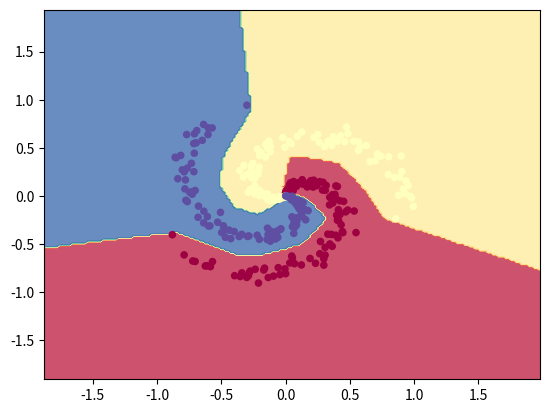

This chart was generated by the following Python code:
#!/usr/bin/env python3
# -*- coding: utf-8 -*-
"""
Created on Tue Oct 23 16:55:23 2018

@author: liuchuang
"""

import numpy as np
import matplotlib.pyplot as plt

N = 100 # number of points per class  每一类的数据数目
D = 2 # dimensionality   数据纬度 
K = 3 # number of classes  数据类别数目
X = np.zeros((N*K,D)) # data matrix (each row = single example) 生成一个N*K行 D列的全0矩阵
y = np.zeros(N*K, dtype='uint8') # class labels
for j in range(K):
  ix = range(N*j,N*(j+1))
  r = np.linspace(0.0,1,N) # radius  每一类N个点之间的距离--均匀
  t = np.linspace(j*4,(j+1)*4,N) + np.random.randn(N)*0.2 # theta 点的角度 在一定的范围内均匀基础上 随机取点
  X[ix] = np.c_[r*np.sin(t), r*np.cos(t)]  #  确定点的坐标
  y[ix] = j # 0-N是 全是0 ； N-2N是1 ； 2N-3N 是2；

# initialize parameters randomly
h = 100 # size of hidden layer
W = 0.01 * np.random.randn(D,h)
b = np.zeros((1,h))
W2 = 0.01 * np.random.randn(h,K)
b2 = np.zeros((1,K))

# some hyperparameters
step_size = 1e-0
reg = 1e-3 # regularization strength

# gradient descent loop
num_examples = X.shape[0]
for i in range(10000):
  
  # evaluate class scores, [N x K]
  hidden_layer = np.maximum(0, np.dot(X, W) + b) # note, ReLU activation
  scores = np.dot(hidden_layer, W2) + b2
  
  # compute the class probabilities
  exp_scores = np.exp(scores)
  probs = exp_scores / np.sum(exp_scores, axis=1, keepdims=True) # [N x K]
  
  # compute the loss: average cross-entropy loss and regularization
  correct_logprobs = -np.log(probs[range(num_examples),y])
  data_loss = np.sum(correct_logprobs)/num_examples
  reg_loss = 0.5*reg*np.sum(W*W) + 0.5*reg*np.sum(W2*W2)
  loss = data_loss + reg_loss
  if i % 1000 == 0:
    print("iteration %d: loss %f" % (i, loss))
  
  # compute the gradient on scores
  dscores = probs
  dscores[range(num_examples),y] -= 1
  dscores /= num_examples
  
  # backpropate the gradient to the parameters
  # first backprop into parameters W2 and b2
  dW2 = np.dot(hidden_layer.T, dscores)
  db2 = np.sum(dscores, axis=0, keepdims=True)
  # next backprop into hidden layer
  dhidden = np.dot(dscores, W2.T)
  # backprop the ReLU non-linearity
  dhidden[hidden_layer <= 0] = 0
  # finally into W,b
  dW = np.dot(X.T, dhidden)
  db = np.sum(dhidden, axis=0, keepdims=True)
  
  # add regularization gradient contribution
  dW2 += reg * W2
  dW += reg * W
  
  # perform a parameter update
  W += -step_size * dW
  b += -step_size * db
  W2 += -step_size * dW2
  b2 += -step_size * db2
  

# evaluate training set accuracy
hidden_layer = np.maximum(0, np.dot(X, W) + b)
scores = np.dot(hidden_layer, W2) + b2
predicted_class = np.argmax(scores, axis=1)
print('training accuracy: %.2f' % (np.mean(predicted_class == y)))

# 可视化处理
h = 0.02
x_min, x_max = X[:, 0].min() - 1, X[:, 0].max() + 1
y_min, y_max = X[:, 1].min() - 1, X[:, 1].max() + 1
xx, yy = np.meshgrid(np.arange(x_min, x_max, h),
                     np.arange(y_min, y_max, h))
Z = np.dot(np.maximum(0, np.dot(np.c_[xx.ravel(), yy.ravel()], W) + b), W2) + b2
Z = np.argmax(Z, axis=1)
Z = Z.reshape(xx.shape)
fig = plt.figure()
plt.contourf(xx, yy, Z, cmap=plt.cm.Spectral, alpha=0.8)
plt.scatter(X[:, 0], X[:, 1], c=y, s=20, cmap=plt.cm.Spectral)
plt.xlim(xx.min(), xx.max())
plt.ylim(yy.min(), yy.max())













